Run: headless pygame with SDL's dummy video driver; simulated clock (each Clock.tick advances the game by its frame time, no real sleeping); random seed 0; keys injected as events and as key.get_pressed() state; no mouse input.
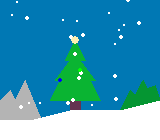
Frame 1 of 4 · flips 1–60 · no input
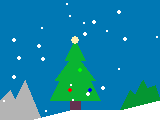
Frame 2 of 4 · flips 61–180 · tapped SPACE, RETURN · held RIGHT (→), D
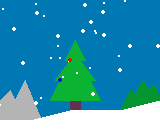
Frame 3 of 4 · flips 181–300 · held DOWN (↓), S
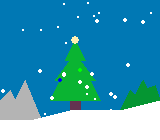
Frame 4 of 4 · flips 301–420 · held LEFT (←), A, UP (↑), W

The pygame program that drew these frames:

import pygame
import random

pygame.init()

# Setup some colors
tree = (10,180,50)
trunk = (100, 50, 80)
sky = (0, 120, 180)
snow = (255,255,255)
mountains = (180, 180, 180)
forest = (5, 150, 50)

RED   = (255, 0, 0)
GREEN = (0, 255, 0)
YELLOW = (255, 240, 180)
BLUE = (0, 0, 255)

scale = 1
width = 160
height = 140

w = pygame.display.set_mode([width*scale, height*scale])
c = pygame.time.Clock()

# Setup some snow to fall
snowflake_count = 40
snowflakex = [0]*snowflake_count
snowflakey = [0]*snowflake_count
snowflake_speed = [0]*snowflake_count
snowflake_jitter = [0]*snowflake_count
for i in range(snowflake_count):
    snowflakex[i] = random.randint(-10,170)
    snowflakey[i] = random.randint(-50, -5)
    snowflake_speed[i] = random.randint(1,3)
    snowflake_jitter[i] = random.randint(-1,1)

# And setup some lights on the tree with random flash times

lights = [(75, 40), (70, 60), (80, 70), (60, 80), (70, 90), (90, 90)]
light_colors = [YELLOW, RED, GREEN, BLUE, RED, BLUE]
light_size = [4, 2, 2, 2, 2, 2]
light_draw = [True, False, True, True, False, False]
light_time = [0]*6
for i in range(6):
    light_time[i] = random.randint(1000,2000)

running = True
while running:
    for event in pygame.event.get():
        if event.type == pygame.QUIT:
            running = False

    # Draw the background
    w.fill(sky)

    # draw the mountains
    mp = [(0,100), (10,90), (15, 100), (25, 80), (50, 140), (0, 140)]
    pygame.draw.polygon(w, mountains, mp)

    # draw background trees
    btp = [(120,140), (120,110), (130,90), (135,95), (143, 80), (147, 88), (155, 85), (160,100), (160, 140)]
    pygame.draw.polygon(w, forest, btp)

    # Draw the foreground tree
    trp = [(50,100), (60,80), (55,80), (70,60), (65,60), (75,40), (85,60), (80,60),(95,80),(90,80),(100,100)]
    trup = [(70,100),(80,100),(80,110),(70,110)]
    pygame.draw.polygon(w, trunk, trup)
    pygame.draw.polygon(w, tree, trp)

    # Draw the foreground snow
    fg = [(0,120),(30,120),(70,110),(120,110),(160,100), (160,140), (0,140)]
    pygame.draw.polygon(w, snow, fg)

    # Draw the falling snow
    for i in range(snowflake_count):
        pygame.draw.circle(w, snow, (snowflakex[i], snowflakey[i]), random.randint(1,2))
        # Update the position
        snowflakex[i] += snowflake_jitter[i]
        if (snowflakex[i] > 180 or snowflakex[i] < -20):
            snowflakex[i] = random.randint(0,160)
            snowflakey[i] = random.randint(-20, -5)
            
        snowflakey[i] += snowflake_speed[i]
        if (snowflakey[i] > 140):
            snowflakey[i] = random.randint(-20, -5)
            snowflake_speed[i] = random.randint(1,3)

        snowflake_jitter[i] = random.randint(-1,1)

    # Flashing lights
    for i in range(6):
        if light_draw[i]:
            pygame.draw.circle(w, light_colors[i], lights[i], light_size[i])
        light_time[i]-=c.get_time()
        if (light_time[i]<=0):
            light_time[i]=random.randint(1000,2000)
            light_draw[i] = not light_draw[i]

    pygame.display.flip()
    c.tick(30)
